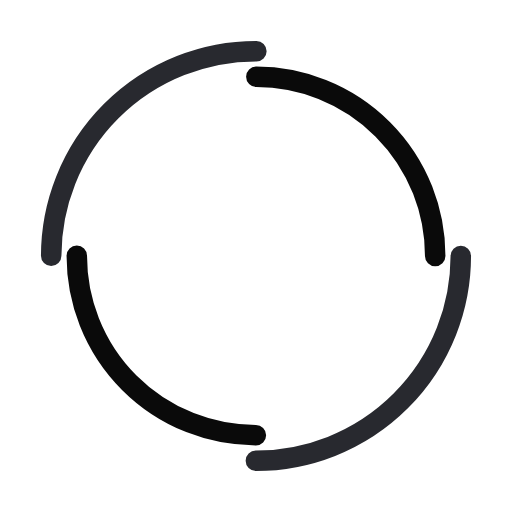
t = 0.00 s
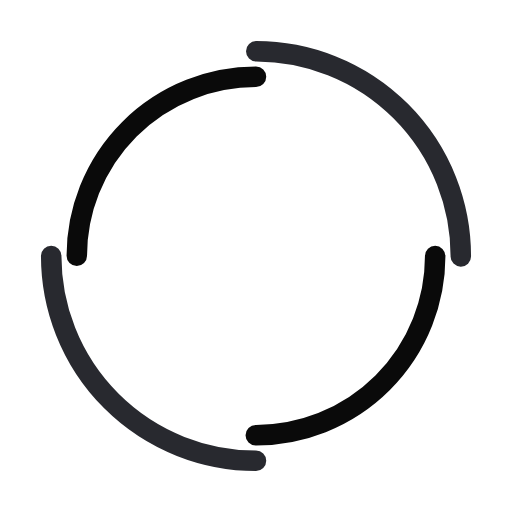
t = 0.25 s
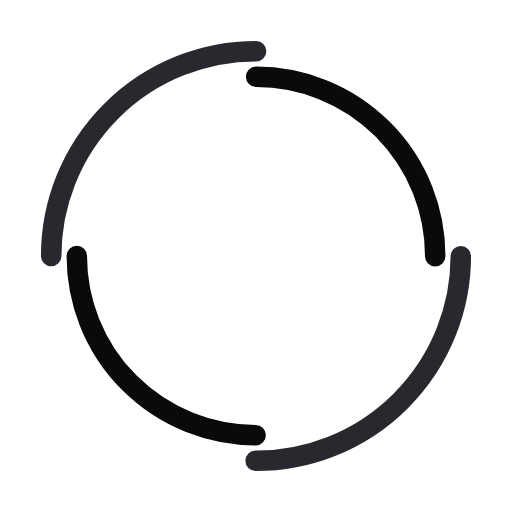
t = 0.50 s
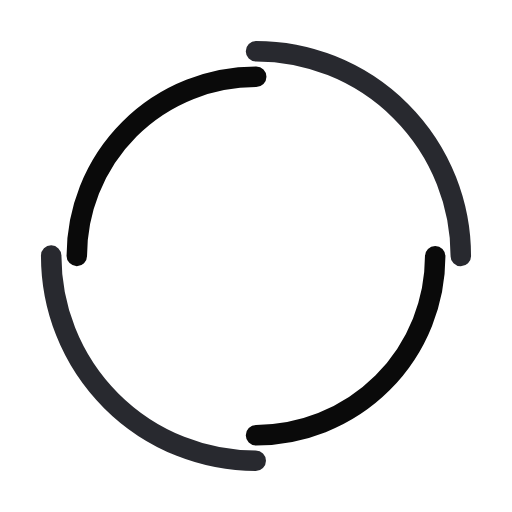
t = 0.75 s

The animated SVG that drew these frames (rendered in a browser with its animation timeline set to each time). Animation: 2 SMIL elements (animateTransform=2); one cycle of 1.00 s, repeats indefinitely.

<svg aria-hidden="true" focusable="false" role="img" xmlns="http://www.w3.org/2000/svg" viewBox="0 0 100 100" preserveAspectRatio="xMidYMid" class="lds-double-ring"><circle cx="50" cy="50" fill="none" stroke-linecap="round" r="40" stroke-width="4" stroke="#28292f" stroke-dasharray="62.832 62.832" transform="rotate(336 50 50)"><animateTransform attributeName="transform" type="rotate" calcMode="linear" values="0 50 50;360 50 50" keyTimes="0;1" dur="1s" begin="0s" repeatCount="indefinite"/></circle><circle cx="50" cy="50" fill="none" stroke-linecap="round" r="35" stroke-width="4" stroke="#0a0a0a" stroke-dasharray="54.978 54.978" stroke-dashoffset="54.978" transform="rotate(-336 50 50)"><animateTransform attributeName="transform" type="rotate" calcMode="linear" values="0 50 50;-360 50 50" keyTimes="0;1" dur="1s" begin="0s" repeatCount="indefinite"/></circle></svg>
